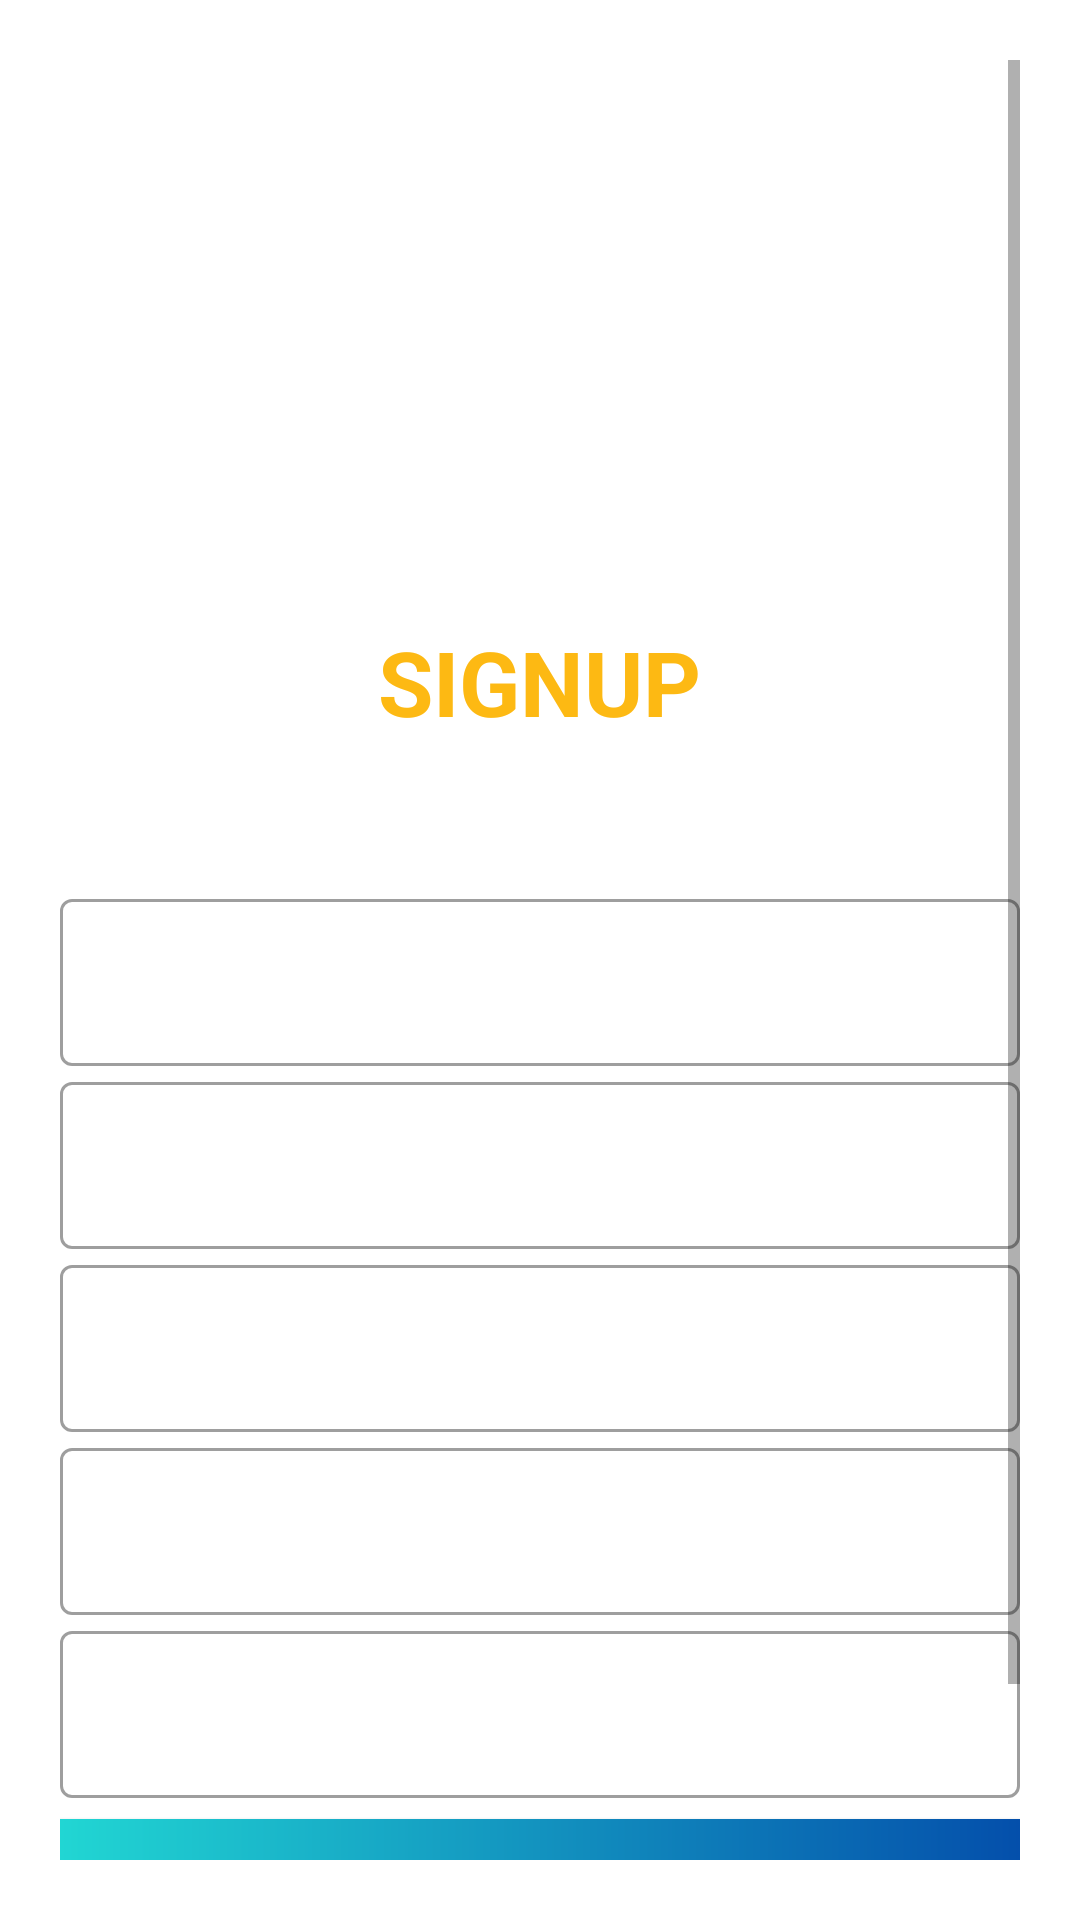

This screen was rendered from an Android layout file. Write that file and the resources it references.
<!-- AndroidManifest.xml: application theme Theme.Quiz -->
<!-- res/layout/activity_student_registration.xml -->
<?xml version="1.0" encoding="utf-8"?>
<ScrollView xmlns:android="http://schemas.android.com/apk/res/android"
    xmlns:app="http://schemas.android.com/apk/res-auto"
    xmlns:tools="http://schemas.android.com/tools"
    android:layout_width="match_parent"
    android:layout_height="match_parent"
    android:background="@drawable/background_gradient_color"
    android:padding="20dp"
    android:orientation="vertical">

    <LinearLayout
        android:layout_width="match_parent"
        android:layout_height="wrap_content"
        android:orientation="vertical">


        <ImageView
            android:layout_width="180dp"
            android:layout_height="180dp"
            android:src="@drawable/quizlogo2"
            android:layout_gravity="center"/>

        <TextView
            android:layout_width="wrap_content"
            android:layout_height="wrap_content"
            android:text="SIGNUP"
            android:textSize="30sp"
            android:textStyle="bold"
            android:textColor="@color/primarytext"
            android:layout_gravity="center"
            android:layout_marginTop="7dp"/>

        <TextView
            android:layout_width="wrap_content"
            android:layout_height="wrap_content"
            android:text="Create new student account"
            android:textSize="20sp"
            android:textColor="@color/white"
            android:layout_gravity="center"/>

        <LinearLayout
            android:layout_width="match_parent"
            android:layout_height="wrap_content"
            android:layout_marginTop="20dp"
            android:orientation="vertical"
            >
            //full name design
            <com.google.android.material.textfield.TextInputLayout
                android:layout_width="match_parent"
                android:layout_height="wrap_content"
                android:id="@+id/full_name"
                style="@style/Widget.MaterialComponents.TextInputLayout.OutlinedBox"
                android:hint="Student Full Name"
                android:textColorHint="@color/white">


                <com.google.android.material.textfield.TextInputEditText
                    android:layout_width="match_parent"
                    android:layout_height="wrap_content"
                    android:inputType="text"/>
            </com.google.android.material.textfield.TextInputLayout>

            //enter username design
            <com.google.android.material.textfield.TextInputLayout
                android:layout_width="match_parent"
                android:layout_height="wrap_content"
                android:id="@+id/enter_username"
                style="@style/Widget.MaterialComponents.TextInputLayout.OutlinedBox"
                android:hint="Enter Username"
                android:textColorHint="@color/white">


                <com.google.android.material.textfield.TextInputEditText
                    android:layout_width="match_parent"
                    android:layout_height="wrap_content"
                    android:inputType="text"/>
            </com.google.android.material.textfield.TextInputLayout>

            //enter email address design
            <com.google.android.material.textfield.TextInputLayout
                android:layout_width="match_parent"
                android:layout_height="wrap_content"
                android:id="@+id/email_address"
                style="@style/Widget.MaterialComponents.TextInputLayout.OutlinedBox"
                android:hint="Student Email Address "
                android:textColorHint="@color/white">


                <com.google.android.material.textfield.TextInputEditText
                    android:layout_width="match_parent"
                    android:layout_height="wrap_content"
                    android:inputType="textEmailAddress"/>
            </com.google.android.material.textfield.TextInputLayout>

            //enter phone no. design
            <com.google.android.material.textfield.TextInputLayout
                android:layout_width="match_parent"
                android:layout_height="wrap_content"
                android:id="@+id/phn_no"
                style="@style/Widget.MaterialComponents.TextInputLayout.OutlinedBox"
                android:hint="Student Phone No."
                android:textColorHint="@color/white">


                <com.google.android.material.textfield.TextInputEditText
                    android:layout_width="match_parent"
                    android:layout_height="wrap_content"
                    android:inputType="number"/>
            </com.google.android.material.textfield.TextInputLayout>

            //password enter design
            <com.google.android.material.textfield.TextInputLayout
                android:layout_width="match_parent"
                android:layout_height="match_parent"
                android:hint="Password"
                style="@style/Widget.MaterialComponents.TextInputLayout.OutlinedBox"
                android:id="@+id/password_field"
                app:passwordToggleEnabled="true"
                android:textColorHint="@color/white"
                app:passwordToggleTint="@color/white">

                <com.google.android.material.textfield.TextInputEditText

                    android:layout_width="match_parent"
                    android:layout_height="wrap_content"
                    android:inputType="textPassword" />


            </com.google.android.material.textfield.TextInputLayout>

        </LinearLayout>

        <androidx.appcompat.widget.AppCompatButton

            android:layout_width="match_parent"
            android:layout_height="wrap_content"
            android:text="Signup"
            android:elevation="5dp"
            android:textColor="#011145"
            android:background="@drawable/background_gradient_color_2"
            android:layout_marginTop="7dp"
            android:id="@+id/register"/>

        <androidx.appcompat.widget.AppCompatButton

            android:layout_width="match_parent"
            android:layout_height="wrap_content"
            android:text="Already Registered"
            android:textColor="#011145"
            android:elevation="5dp"
            android:background="@drawable/background_gradient_color_2"
            android:id="@+id/back_to_login"
            android:layout_marginTop="7dp"
            />

    </LinearLayout>


</ScrollView>
<!-- resources referenced by this layout -->
<resources>
  <color name="primarytext">#FFFDB913</color>
  <color name="white">#FFFFFF</color>
  <!-- drawable background_gradient_color_2 (drawable) -->
  <?xml version="1.0" encoding="utf-8"?>
  <shape xmlns:android="http://schemas.android.com/apk/res/android">
      <gradient
          android:angle="360"
          android:endColor="#044fab"
          android:startColor="#21d6d3" />
  </shape>
  <style name="Theme.Quiz" parent="Theme.MaterialComponents.DayNight.NoActionBar">
          
          <item name="colorPrimary">@color/purple_500</item>
          <item name="colorPrimaryVariant">@color/purple_700</item>
          <item name="colorOnPrimary">@color/white</item>
          
          <item name="colorSecondary">@color/teal_200</item>
          <item name="colorSecondaryVariant">@color/teal_700</item>
          <item name="colorOnSecondary">@color/black</item>
          
          <item name="android:statusBarColor" tools:targetApi="l">?attr/colorPrimaryVariant</item>
          
      </style>
  <color name="purple_500">#FF6200EE</color>
  <color name="purple_700">#FF3700B3</color>
  <color name="teal_200">#FF03DAC5</color>
  <color name="teal_700">#FF018786</color>
  <color name="black">#FF000000</color>
</resources>
